Run: headless pygame with SDL's dummy video driver; simulated clock (each Clock.tick advances the game by its frame time, no real sleeping); random seed 0; keys injected as events and as key.get_pressed() state; mouse plan: one left click at the window centre at the start of phase 2, then a move to the lower-right quarter at the start of phase 3.
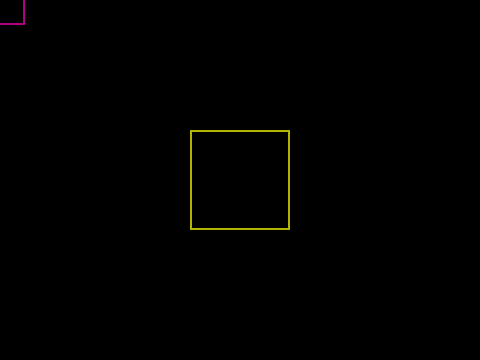
Frame 1 of 4 · flips 1–60 · no input
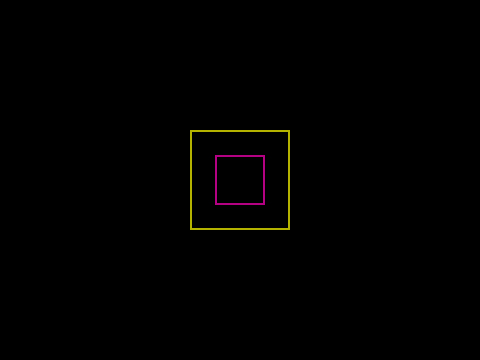
Frame 2 of 4 · flips 61–180 · clicked the window centre · tapped SPACE, RETURN · held RIGHT (→), D
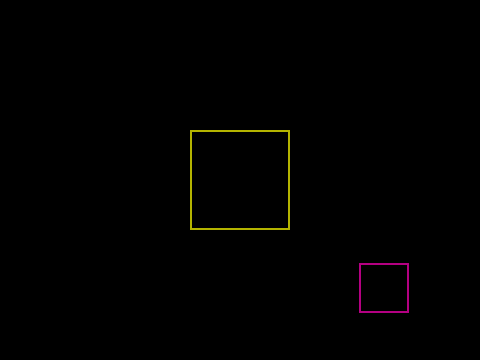
Frame 3 of 4 · flips 181–300 · moved the mouse to the lower-right quarter · held DOWN (↓), S
Frame 4 of 4 · flips 301–420 · held LEFT (←), A, UP (↑), W · screen unchanged from frame 3, image omitted

The pygame program that drew these frames:

"""
   两个矩形碰撞原理演示程序_跟随鼠标移动的矩形.py
"""
import pygame
from pygame.locals import *

WIDTH,HEIGHT = 480,360
screen = pygame.display.set_mode((WIDTH,HEIGHT))

r1 = pygame.Rect(0,0,100,100)
r1.center = (WIDTH//2,HEIGHT//2) # r1在屏幕中央,宽高为100

r2 = pygame.Rect(0,0,50,50)      # r2先在左上角的位置

running = True
while running :
    event = pygame.event.poll()  # 从事件队列中取一个事件
    if event.type == QUIT:running = False

    x,y = pygame.mouse.get_pos()
    r2.center = x,y              # 跟随鼠标移动的矩形

    c1 = r2.right<r1.left
    c2 = r2.bottom<r1.top
    c3 = r2.left>r1.right
    c4 = r2.top>r1.bottom
    
    if  c1 or c2 or c3 or c4:
        pygame.display.set_caption("没有重叠")
    else:
        pygame.display.set_caption("重叠了")
    
    screen.fill((0,0,0))
    pygame.draw.rect(screen,(180,180,0),r1,2)
    pygame.draw.rect(screen,(180,0,130),r2,2)
    
    pygame.display.update()

pygame.quit()

    
